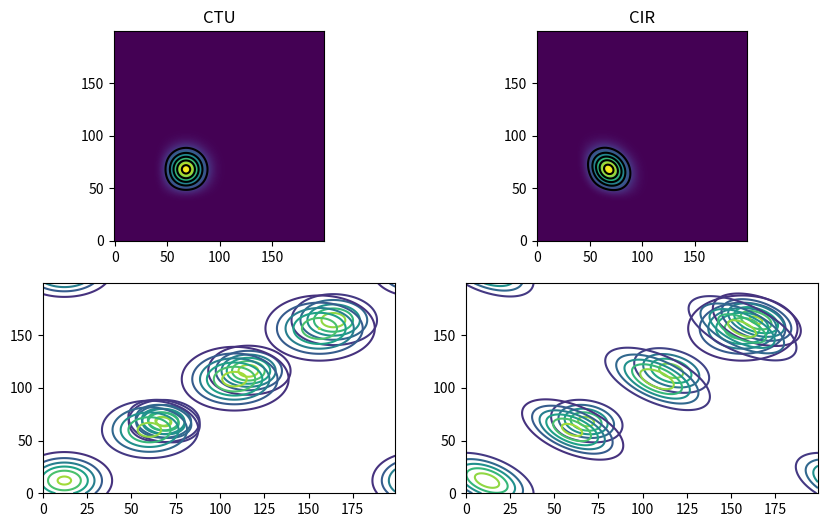

This chart was generated by the following Python code:
#!/usr/bin/env python
# -*- coding: utf-8 -*-

""" [redacted]
   Email:     [email redacted]
   Date:      19 December, 2021
   Kurs:      ESC201
   Semester:  HS21
   Week:      12
   Thema:     2D Advection
"""

import numpy as np
import matplotlib.pyplot as plt


def ctu(rho, ca, cb, n=100):
    global rhoNew
    for i in range(n):
        rhoTmp = (1 - ca) * rho + ca * np.roll(rho, 1, axis=0)
        rhoNew = (1 - cb) * rhoTmp + cb * np.roll(rhoTmp, 1, axis=1)
        rho = rhoNew
    # Use np.roll(rho, 1, axis=0) to calculate the x-axis term in rhoTmp
    # Use np.roll(rho, 1, axis=1) to calculate the y-axis term in rhoNew
    return rhoNew


def cir(rho, ca, cb, dx, dy, dt, n=100):
    global rhoNew
    for i in range(n):
        rhoNew = rho - ((ca * dx / dt) * ((rho - np.roll(rho, 1, axis=0)) / dx) + (cb * dy / dt) * ((rho - np.roll(rho, 1, axis=1)) / dy)) * dt
        rho = rhoNew
    # Like function ctu(rho) but with CIR formula
    return rhoNew


def initialCondition(Nx, Ny, x0, y0, dx, dy, sigma_x, sigma_y):
    rho = np.zeros((Nx, Ny))
    for j in range(Nx):
        for l in range(Ny):
            x = j * dx
            y = l * dy
            rho[j, l] = np.exp(-(x - x0) ** 2 / (2 * sigma_x ** 2)
                               - (y - y0) ** 2 / (2 * sigma_y ** 2))
    return rho


def main():
    Nx = 200
    Ny = 200
    dx = 1.0 / Nx
    dy = 1.0 / Ny
    sigma_x = 10 * dx
    sigma_y = 10 * dy
    x0 = 2 * sigma_x
    y0 = 2 * sigma_y
    ca = 0.48
    cb = 0.48
    dt = 0.1

    rho = initialCondition(Nx, Ny, x0, y0, dx, dy, sigma_x, sigma_y)

    fig, ((ax1, ax2), (ax3, ax4)) = plt.subplots(2, 2, figsize=(10, 6))
    ax1.imshow(ctu(rho, ca, cb), origin="lower")
    ax1.contour(ctu(rho, ca, cb), 6, colors="black", linestyles="solid")
    ax1.set_title('CTU')
    ax2.imshow(cir(rho, ca, cb, dx, dy, dt), origin="lower")
    ax2.contour(cir(rho, ca, cb, dx, dy, dt), 6, colors="black", linestyles="solid")
    ax2.set_title('CIR')
    for i in range(8):
        ax3.contour(ctu(rho, ca, cb, i * 100), 6, cmap="viridis", linestyles = "solid")
    for i in range(8):
        ax4.contour(cir(rho, ca, cb, dx, dy, dt, i * 100), 6, cmap="viridis", linestyles="solid")

    plt.savefig("2DAdvection.png")
    plt.show()


if __name__ == "__main__":
    main()
